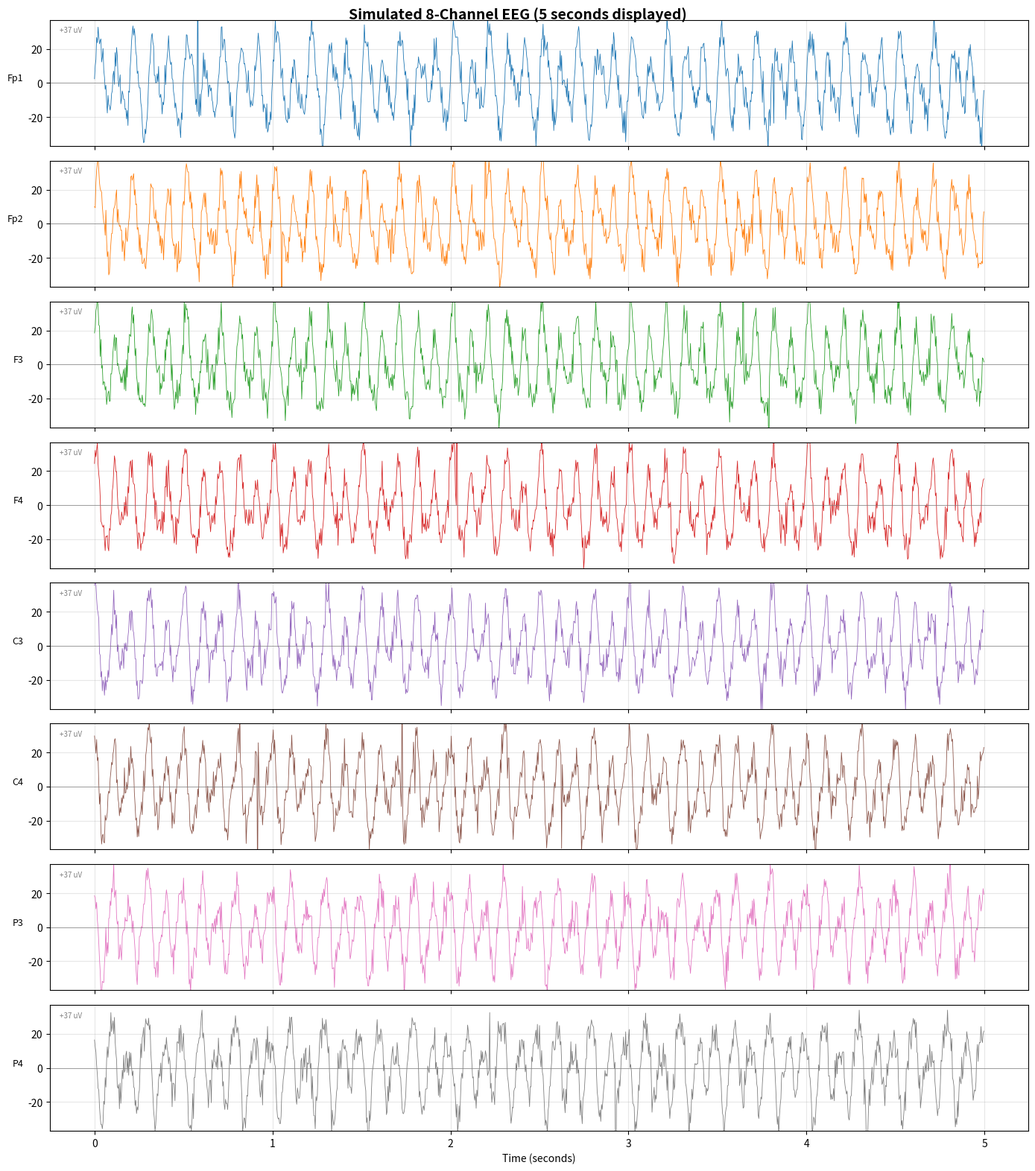
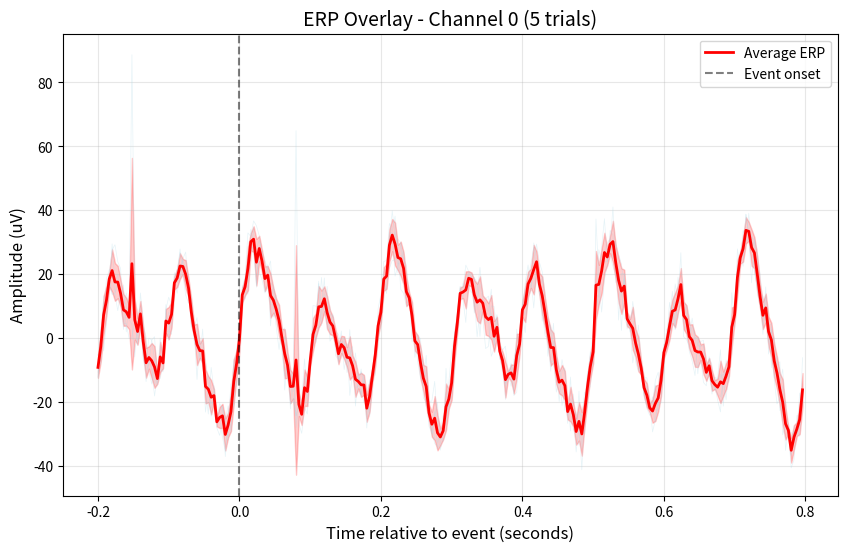

Write the Python code that produced these figures, in order.
import numpy as np
import matplotlib.pyplot as plt
from matplotlib.animation import FuncAnimation
from collections import deque
import time
from typing import List, Optional, Tuple
from scipy import signal as scipy_signal

print("Modules imported successfully.")

plt.rcParams['figure.figsize'] = (14, 10)
plt.rcParams['font.size'] = 10

class SimulatedEEGSource:
    """
    模拟实时 EEG 数据源
    
    功能:
        - 按采样率生成逼真的 EEG 数据
        - 支持批量获取样本
        - 可配置信噪比和伪影
    """
    
    def __init__(
        self,
        n_channels: int = 8,
        sfreq: float = 250.0,
        noise_level: float = 5.0
    ):
        """
        Args:
            n_channels: 通道数
            sfreq: 采样频率（Hz）
            noise_level: 噪声标准差（uV）
        """
        self.n_channels = n_channels
        self.sfreq = sfreq
        self.noise_level = noise_level
        self.sample_counter = 0
        np.random.seed(42)
    
    def get_samples(self, n_samples: int = 10) -> np.ndarray:
        """
        获取下一批样本
        
        Args:
            n_samples: 获取的样本数
        
        Returns:
            形状为 (n_channels, n_samples) 的数组
        """
        samples = np.zeros((self.n_channels, n_samples))
        
        for s in range(n_samples):
            t = (self.sample_counter + s) / self.sfreq
            
            for ch in range(self.n_channels):
                # Alpha 波 (10 Hz)，通道间有相位差
                alpha = 20 * np.sin(2 * np.pi * 10 * t + ch * 0.3)
                # Theta 波 (6 Hz)
                theta = 10 * np.sin(2 * np.pi * 6 * t + ch * 0.5)
                # Beta 波 (20 Hz)
                beta = 5 * np.sin(2 * np.pi * 20 * t)
                # 噪声
                noise = np.random.randn() * self.noise_level
                # 偶尔的眨眼伪影
                blink = 0
                if np.random.random() < 0.002:  # 0.2% 概率
                    blink = 80 * np.random.randn()
                
                samples[ch, s] = alpha + theta + beta + noise + blink
        
        self.sample_counter += n_samples
        return samples
    
    def reset(self):
        """重置计数器"""
        self.sample_counter = 0

# 测试数据源
src = SimulatedEEGSource()
test_data = src.get_samples(5)
print(f"Generated sample shape: {test_data.shape}")
print(f"First 3 samples of Channel 1: {test_data[0, :3]}")

class EEGRealtimePlotter:
    """
    实时 EEG 多通道滚动显示器
    
    功能:
        - 多通道独立子图显示
        - 可配置时间窗口
        - 支持数据缩放与偏移
        - 自动 Y 轴范围调整
    """
    
    def __init__(
        self,
        n_channels: int = 8,
        sfreq: float = 250.0,
        window_seconds: float = 5.0,
        channel_labels: Optional[List[str]] = None,
        y_scale: float = 50.0
    ):
        """
        Args:
            n_channels: 通道数量
            sfreq: 采样频率（Hz）
            window_seconds: 显示时间窗口（秒）
            channel_labels: 通道名称列表
            y_scale: 每通道的 Y 轴缩放因子（uV）
        """
        self.n_channels = n_channels
        self.sfreq = sfreq
        self.window_seconds = window_seconds
        self.max_samples = int(sfreq * window_seconds)
        self.y_scale = y_scale
        
        # 默认通道标签（10-20 系统命名）
        if channel_labels is None:
            self.channel_labels = [f'CH{i+1}' for i in range(n_channels)]
        else:
            self.channel_labels = channel_labels[:n_channels]
        
        # 数据缓冲区（使用 deque 实现高效的 FIFO）
        self.buffers = [deque(maxlen=self.max_samples) for _ in range(n_channels)]
        self.time_buffer = deque(maxlen=self.max_samples)
        
        # 绘图相关
        self.fig = None
        self.axes = None
        self.lines = None
        self.animation = None
        self.start_time = None
        self.data_source = None
        self.update_interval_ms = 50  # 刷新间隔（毫秒）
    
    def setup_figure(self):
        """创建图表和坐标轴"""
        self.fig, self.axes = plt.subplots(
            self.n_channels, 1, 
            figsize=(14, 2 * self.n_channels),
            sharex=True
        )
        
        # 确保 axes 是列表（单通道情况）
        if self.n_channels == 1:
            self.axes = [self.axes]
        
        self.fig.suptitle(
            f'Real-time EEG Display ({self.n_channels} channels, {self.window_seconds}s window)',
            fontsize=14, fontweight='bold'
        )
        
        self.lines = []
        for i, ax in enumerate(self.axes):
            line, = ax.plot([], [], linewidth=0.8, color=f'C{i}')
            ax.set_ylabel(f'{self.channel_labels[i]}\n(uV)', fontsize=9)
            ax.set_ylim(-self.y_scale, self.y_scale)
            ax.set_xlim(0, self.window_seconds)
            ax.grid(True, alpha=0.3)
            ax.axhline(y=0, color='gray', linestyle='--', linewidth=0.5)
            self.lines.append(line)
        
        self.axes[-1].set_xlabel('Time (seconds)')
        plt.tight_layout()
    
    def add_data(self, new_data: np.ndarray):
        """
        添加新数据到缓冲区
        
        Args:
            new_data: 形状为 (n_channels, n_samples) 的新数据
        """
        if self.start_time is None:
            self.start_time = time.time()
        
        n_new = new_data.shape[1]
        current_time = time.time() - self.start_time
        
        for i in range(n_new):
            t = current_time - (n_new - 1 - i) / self.sfreq
            self.time_buffer.append(t)
            for ch in range(self.n_channels):
                self.buffers[ch].append(new_data[ch, i])
    
    def update_plot(self, frame):
        """
        动画更新函数（由 FuncAnimation 调用）
        
        Args:
            frame: 当前帧号（由 FuncAnimation 自动传递）
        """
        # 从数据源获取新数据
        samples_per_update = int(self.sfreq * self.update_interval_ms / 1000)
        if self.data_source is not None:
            new_data = self.data_source.get_samples(samples_per_update)
            self.add_data(new_data)
        
        # 获取缓冲区数据
        if len(self.time_buffer) < 2:
            return self.lines
        
        time_data = np.array(self.time_buffer)
        # 相对于窗口起始点的时间
        time_data = time_data - time_data[0]
        
        # 更新每条线
        for ch in range(self.n_channels):
            channel_data = np.array(self.buffers[ch])
            self.lines[ch].set_data(time_data, channel_data)
        
        # 更新标题显示实时信息
        elapsed = time_data[-1] if len(time_data) > 0 else 0
        self.fig.suptitle(
            f'Real-time EEG Display | Elapsed: {elapsed:.1f}s | '
            f'Buffer: {len(self.time_buffer)} samples',
            fontsize=14, fontweight='bold'
        )
        
        return self.lines
    
    def start_animation(self, data_source, duration_seconds: Optional[float] = None):
        """
        启动动画
        
        Args:
            data_source: SimulatedEEGSource 实例
            duration_seconds: 动画持续时间（秒），None 表示无限
        """
        self.data_source = data_source
        self.setup_figure()
        
        frames = None
        if duration_seconds is not None:
            frames = int(duration_seconds * 1000 / self.update_interval_ms)
        
        self.animation = FuncAnimation(
            self.fig,
            self.update_plot,
            frames=frames,
            interval=self.update_interval_ms,
            blit=False,
            repeat=False
        )
        
        plt.show()
    
    def get_current_data(self) -> Tuple[np.ndarray, np.ndarray]:
        """
        获取当前缓冲区中的所有数据
        
        Returns:
            time_array: 时间数组
            eeg_array: (n_channels, n_samples) 数据
        """
        time_array = np.array(self.time_buffer)
        eeg_array = np.array([list(b) for b in self.buffers])
        return time_array, eeg_array

def plot_multichannel_eeg(
    data: np.ndarray,
    sfreq: float = 250.0,
    channel_labels: Optional[List[str]] = None,
    window_sec: Optional[float] = None,
    title: str = "8-Channel EEG Recording"
) -> plt.Figure:
    """
    绘制多通道 EEG 波形图
    
    Args:
        data: (n_channels, n_samples) 数据
        sfreq: 采样频率
        channel_labels: 通道标签
        window_sec: 仅显示前 N 秒
        title: 图表标题
    """
    n_channels = data.shape[0]
    n_samples = data.shape[1]
    
    if window_sec is not None:
        n_samples = min(n_samples, int(window_sec * sfreq))
    
    time_axis = np.arange(n_samples) / sfreq
    
    if channel_labels is None:
        channel_labels = [f'CH{i+1}' for i in range(n_channels)]
    
    fig, axes = plt.subplots(n_channels, 1, figsize=(14, 2 * n_channels), sharex=True)
    
    if n_channels == 1:
        axes = [axes]
    
    # 自动计算 Y 轴范围
    y_max = np.percentile(np.abs(data[:, :n_samples]), 95) * 1.2
    
    for i, ax in enumerate(axes):
        ax.plot(time_axis, data[i, :n_samples], linewidth=0.6, color=f'C{i}')
        ax.set_ylabel(f'{channel_labels[i]}', fontsize=9, rotation=0, ha='right')
        ax.set_ylim(-y_max, y_max)
        ax.grid(True, alpha=0.3)
        ax.axhline(y=0, color='gray', linestyle='-', linewidth=0.5)
        # 添加参考线标记
        ax.text(0.01, 0.95, f'+{y_max:.0f} uV', transform=ax.transAxes, 
                fontsize=7, va='top', alpha=0.5)
    
    axes[-1].set_xlabel('Time (seconds)')
    fig.suptitle(title, fontsize=14, fontweight='bold')
    plt.tight_layout()
    
    return fig


# 生成 10 秒模拟数据并显示
sim_source = SimulatedEEGSource(n_channels=8, sfreq=250, noise_level=5)
eeg_data = sim_source.get_samples(250 * 10)  # 10 秒

# 使用 10-20 系统命名
standard_labels = ['Fp1', 'Fp2', 'F3', 'F4', 'C3', 'C4', 'P3', 'P4']

fig = plot_multichannel_eeg(
    eeg_data,
    sfreq=250,
    channel_labels=standard_labels,
    window_sec=5,
    title="Simulated 8-Channel EEG (5 seconds displayed)"
)
plt.show()

# 使用 ipywidgets 创建交互式可视化
try:
    import ipywidgets as widgets
    from IPython.display import display, clear_output
    
    class InteractiveEEGViewer:
        """交互式 EEG 数据查看器"""
        
        def __init__(self, data: np.ndarray, sfreq: float = 250.0, labels: Optional[List[str]] = None):
            self.data = data
            self.sfreq = sfreq
            self.n_channels, self.n_samples = data.shape
            self.labels = labels or [f'CH{i+1}' for i in range(self.n_channels)]
            self.total_duration = self.n_samples / self.sfreq
            
            self._build_ui()
        
        def _build_ui(self):
            # 控制组件
            self.start_slider = widgets.FloatSlider(
                value=0, min=0, max=max(0, self.total_duration - 1),
                step=0.1, description='Start (s)', continuous_update=True,
                layout=widgets.Layout(width='60%')
            )
            
            self.window_slider = widgets.FloatSlider(
                value=min(5, self.total_duration), min=0.5, max=self.total_duration,
                step=0.1, description='Window (s)', continuous_update=False,
                layout=widgets.Layout(width='60%')
            )
            
            self.y_scale_slider = widgets.FloatSlider(
                value=50, min=10, max=200, step=5,
                description='Y Scale (uV)', continuous_update=False,
                layout=widgets.Layout(width='60%')
            )
            
            self.channel_selector = widgets.SelectMultiple(
                options=[(self.labels[i], i) for i in range(self.n_channels)],
                value=tuple(range(min(4, self.n_channels))),
                description='Channels',
                layout=widgets.Layout(width='40%', height='150px')
            )
            
            # 输出区域
            self.output = widgets.Output()
            
            # 绑定事件
            self.start_slider.observe(self._on_change, 'value')
            self.window_slider.observe(self._on_change, 'value')
            self.y_scale_slider.observe(self._on_change, 'value')
            self.channel_selector.observe(self._on_change, 'value')
            
            # 布局
            controls = widgets.VBox([
                self.start_slider,
                self.window_slider,
                self.y_scale_slider,
                self.channel_selector
            ])
            
            self.ui = widgets.HBox([controls, self.output])
            
            # 初始绘图
            self._update_plot()
        
        def _on_change(self, change):
            self._update_plot()
        
        def _update_plot(self):
            with self.output:
                clear_output(wait=True)
                
                start = self.start_slider.value
                window = self.window_slider.value
                y_scale = self.y_scale_slider.value
                selected_channels = list(self.channel_selector.value)
                
                if not selected_channels:
                    print("Please select at least one channel.")
                    return
                
                start_idx = int(start * self.sfreq)
                end_idx = int((start + window) * self.sfreq)
                end_idx = min(end_idx, self.n_samples)
                
                n_sel = len(selected_channels)
                fig, axes = plt.subplots(n_sel, 1, figsize=(12, 2 * n_sel), sharex=True)
                if n_sel == 1:
                    axes = [axes]
                
                time_axis = np.arange(end_idx - start_idx) / self.sfreq
                
                for i, ch_idx in enumerate(selected_channels):
                    axes[i].plot(time_axis, self.data[ch_idx, start_idx:end_idx], 
                                linewidth=0.6, color=f'C{i}')
                    axes[i].set_ylabel(f'{self.labels[ch_idx]}', fontsize=9, rotation=0, ha='right')
                    axes[i].set_ylim(-y_scale, y_scale)
                    axes[i].grid(True, alpha=0.3)
                    axes[i].axhline(y=0, color='gray', linestyle='-', linewidth=0.5)
                
                axes[-1].set_xlabel('Time (seconds)')
                fig.suptitle(f'EEG Viewer | {start:.1f}s - {start + window:.1f}s', fontsize=12)
                plt.tight_layout()
                plt.show()
        
        def display(self):
            display(self.ui)
    
    # 创建交互式查看器
    viewer = InteractiveEEGViewer(eeg_data, sfreq=250, labels=standard_labels)
    viewer.display()
    
except ImportError:
    print("ipywidgets not available. Install with: pip install ipywidgets")
    print("Running static visualization instead.")

def plot_erp_overlay(
    data: np.ndarray,
    sfreq: float,
    event_indices: List[int],
    tmin: float = -0.2,
    tmax: float = 0.8,
    channel: int = 0
) -> plt.Figure:
    """
    绘制事件相关电位（ERP）叠加图
    
    Args:
        data: (n_channels, n_samples) EEG 数据
        sfreq: 采样频率
        event_indices: 事件触发点的样本索引列表
        tmin: 事件前时间（秒，通常为负值）
        tmax: 事件后时间（秒）
        channel: 要显示的通道索引
    """
    n_pre = int(abs(tmin) * sfreq)
    n_post = int(tmax * sfreq)
    epoch_length = n_pre + n_post
    
    epochs = []
    for idx in event_indices:
        start = idx - n_pre
        end = idx + n_post
        if start >= 0 and end <= data.shape[1]:
            epochs.append(data[channel, start:end])
    
    if not epochs:
        print("No valid epochs found.")
        return None
    
    epochs = np.array(epochs)
    mean_epoch = np.mean(epochs, axis=0)
    time_axis = np.arange(epoch_length) / sfreq + tmin
    
    fig, ax = plt.subplots(figsize=(10, 6))
    
    # 绘制单个 trial
    for epoch in epochs:
        ax.plot(time_axis, epoch, color='lightblue', alpha=0.3, linewidth=0.5)
    
    # 绘制平均
    ax.plot(time_axis, mean_epoch, color='red', linewidth=2, label='Average ERP')
    
    # 添加标准差带
    std_epoch = np.std(epochs, axis=0)
    ax.fill_between(time_axis, mean_epoch - std_epoch, mean_epoch + std_epoch,
                    color='red', alpha=0.2)
    
    ax.axvline(x=0, color='black', linestyle='--', alpha=0.5, label='Event onset')
    ax.set_xlabel('Time relative to event (seconds)', fontsize=12)
    ax.set_ylabel('Amplitude (uV)', fontsize=12)
    ax.set_title(f'ERP Overlay - Channel {channel} ({len(epochs)} trials)', fontsize=14)
    ax.legend()
    ax.grid(True, alpha=0.3)
    
    return fig


# 模拟 ERP 实验：每 2 秒一个事件
event_indices = list(range(int(0.5 * 250), 250 * 10, int(2 * 250)))
print(f"Number of events: {len(event_indices)}")

fig_erp = plot_erp_overlay(
    eeg_data, sfreq=250,
    event_indices=event_indices,
    tmin=-0.2, tmax=0.8,
    channel=0
)
if fig_erp:
    plt.show()
